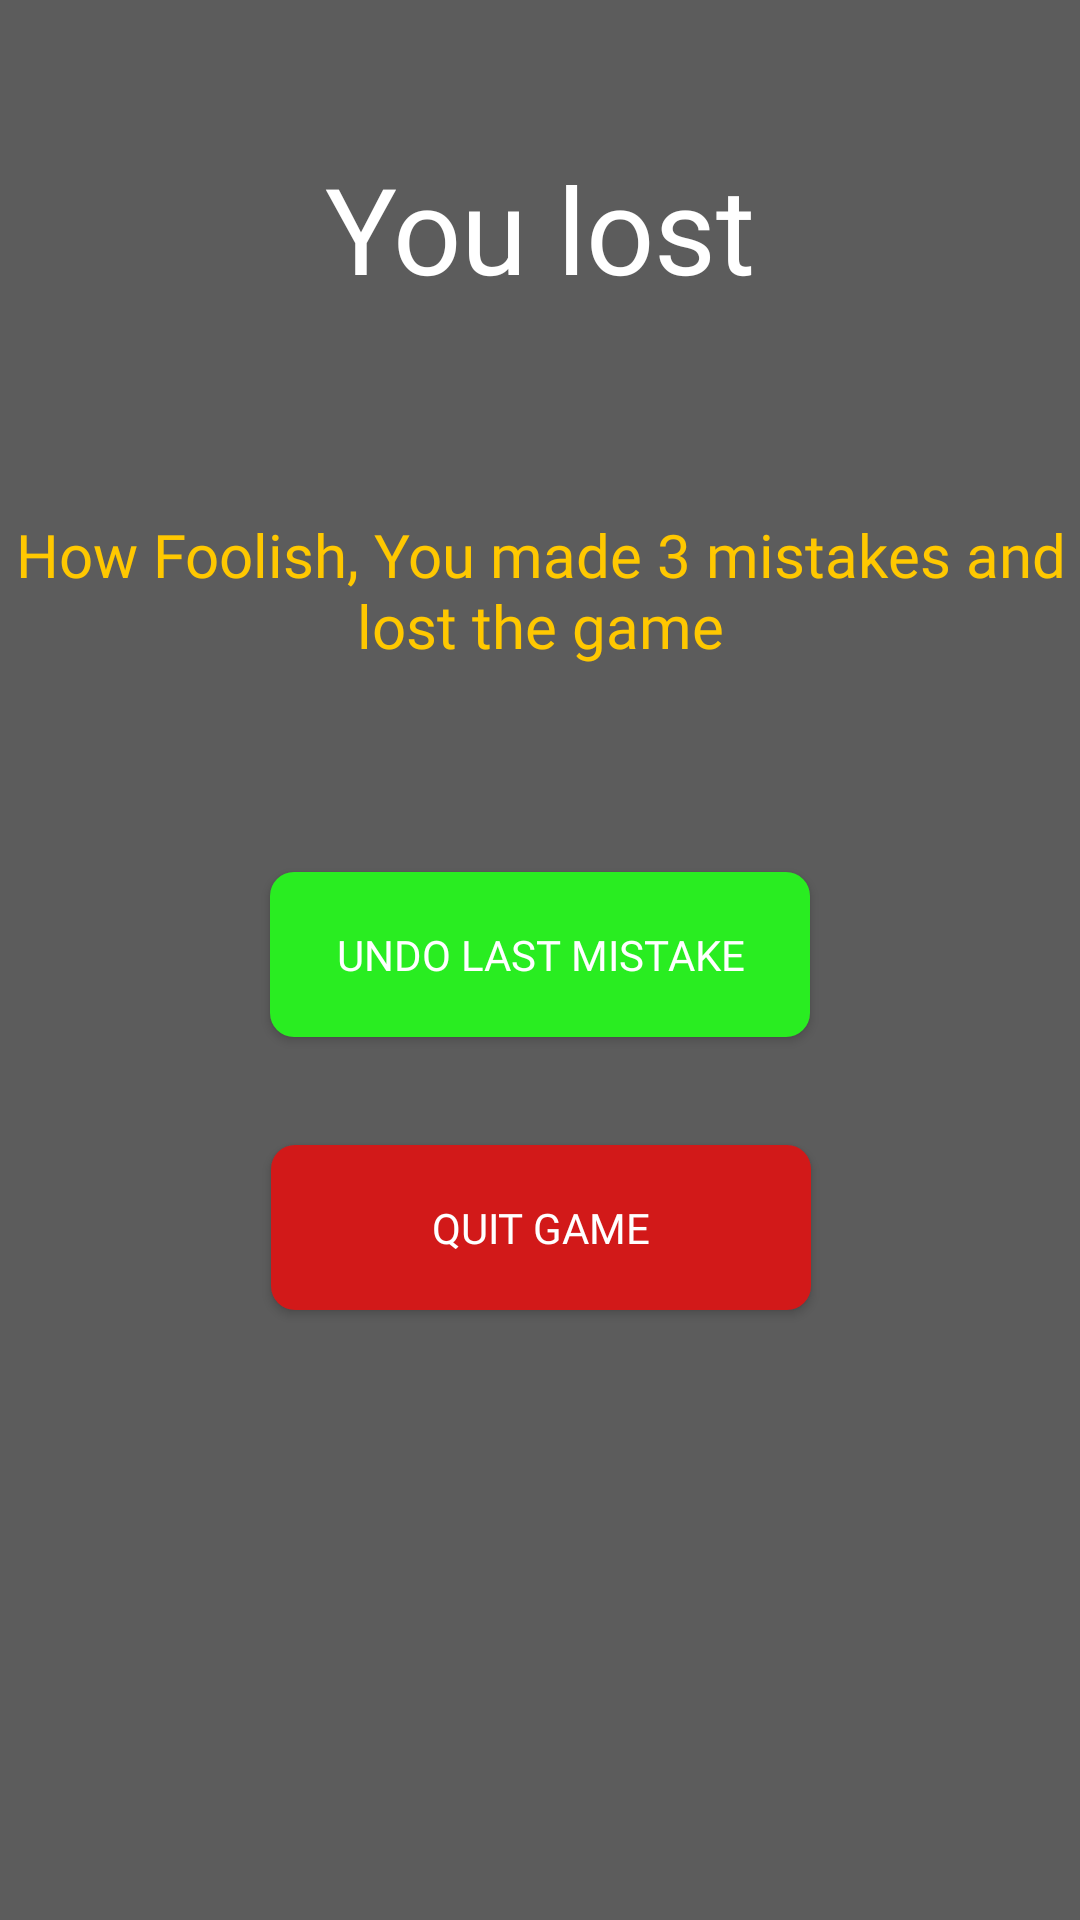

Produce the Android XML layout that renders to this screen, including the resource entries it uses.
<!-- AndroidManifest.xml: application theme AppTheme -->
<!-- res/layout/losing_popup.xml -->
<?xml version="1.0" encoding="utf-8"?>
<androidx.constraintlayout.widget.ConstraintLayout xmlns:android="http://schemas.android.com/apk/res/android"
    xmlns:app="http://schemas.android.com/apk/res-auto"
    xmlns:tools="http://schemas.android.com/tools"
    android:background="@color/darkTransparent"
    android:orientation="vertical" android:layout_width="match_parent"
    android:layout_height="match_parent">

    <TextView
        android:id="@+id/textView"
        android:layout_width="wrap_content"
        android:layout_height="wrap_content"
        android:text="You lost"
        android:textColor="@color/white"
        android:textSize="40sp"
        android:fontFamily="@font/titlefont"
        app:layout_constraintBottom_toBottomOf="parent"
        app:layout_constraintEnd_toEndOf="parent"
        app:layout_constraintStart_toStartOf="parent"
        app:layout_constraintTop_toTopOf="parent"
        app:layout_constraintVertical_bias="0.084" />


    <TextView
        android:layout_width="wrap_content"
        android:layout_height="wrap_content"
        android:fontFamily="@font/titlefont"
        android:text="How Foolish, You made 3 mistakes and lost the game"
        android:textAlignment="center"
        android:textColor="@color/yellow"
        android:textSize="20sp"
        app:layout_constraintBottom_toTopOf="@+id/undoLastMistake"
        app:layout_constraintEnd_toEndOf="parent"
        app:layout_constraintHorizontal_bias="0.0"
        app:layout_constraintStart_toStartOf="parent"
        app:layout_constraintTop_toBottomOf="@+id/textView" />

    <Button
        android:id="@+id/undoLastMistake"
        android:layout_width="180dp"
        android:layout_height="55dp"
        android:fontFamily="@font/titlefont"
        android:layout_marginTop="188dp"
        android:text="Undo Last mistake"
        android:textColor="@color/white"
        android:background="@drawable/round_button_green"
        app:layout_constraintBottom_toBottomOf="parent"
        app:layout_constraintEnd_toEndOf="parent"
        app:layout_constraintStart_toStartOf="parent"
        app:layout_constraintTop_toBottomOf="@+id/textView"
        app:layout_constraintVertical_bias="0.0" />

    <Button
        android:id="@+id/quitGameButton"
        android:layout_width="180dp"
        android:layout_height="55dp"
        android:background="@drawable/round_button_red"
        android:fontFamily="@font/titlefont"
        android:text="Quit Game"
        android:textColor="@color/white"
        app:layout_constraintBottom_toBottomOf="parent"
        app:layout_constraintEnd_toEndOf="parent"
        app:layout_constraintHorizontal_bias="0.502"
        app:layout_constraintStart_toStartOf="parent"
        app:layout_constraintTop_toBottomOf="@+id/undoLastMistake"
        app:layout_constraintVertical_bias="0.151" />

</androidx.constraintlayout.widget.ConstraintLayout>
<!-- resources referenced by this layout -->
<resources>
  <color name="darkTransparent">#A1000000</color>
  <color name="white">#FFFFFF</color>
  <color name="yellow">#FFC800</color>
  <!-- drawable round_button_green (drawable) -->
  <?xml version="1.0" encoding="utf-8"?>
  <shape xmlns:android="http://schemas.android.com/apk/res/android"
      android:shape="rectangle">
      <solid android:color="#29ED21" />
      <corners android:bottomRightRadius="8dp"
          android:bottomLeftRadius="8dp"
          android:topRightRadius="8dp"
          android:topLeftRadius="8dp"/>
  </shape>
  <!-- drawable round_button_red (drawable) -->
  <?xml version="1.0" encoding="utf-8"?>
  <shape xmlns:android="http://schemas.android.com/apk/res/android"
      android:shape="rectangle">
      <solid android:color="#D21919" />
      <corners android:bottomRightRadius="8dp"
          android:bottomLeftRadius="8dp"
          android:topRightRadius="8dp"
          android:topLeftRadius="8dp"/>
  </shape>
  <style name="AppTheme" parent="Theme.AppCompat.Light.DarkActionBar">
          
          <item name="colorPrimary">@color/colorPrimary</item>
          <item name="colorPrimaryDark">@color/colorPrimaryDark</item>
          <item name="colorAccent">@color/colorAccent</item>
      </style>
  <color name="colorPrimary">#008577</color>
  <color name="colorPrimaryDark">#00574B</color>
  <color name="colorAccent">#D81B60</color>
</resources>
